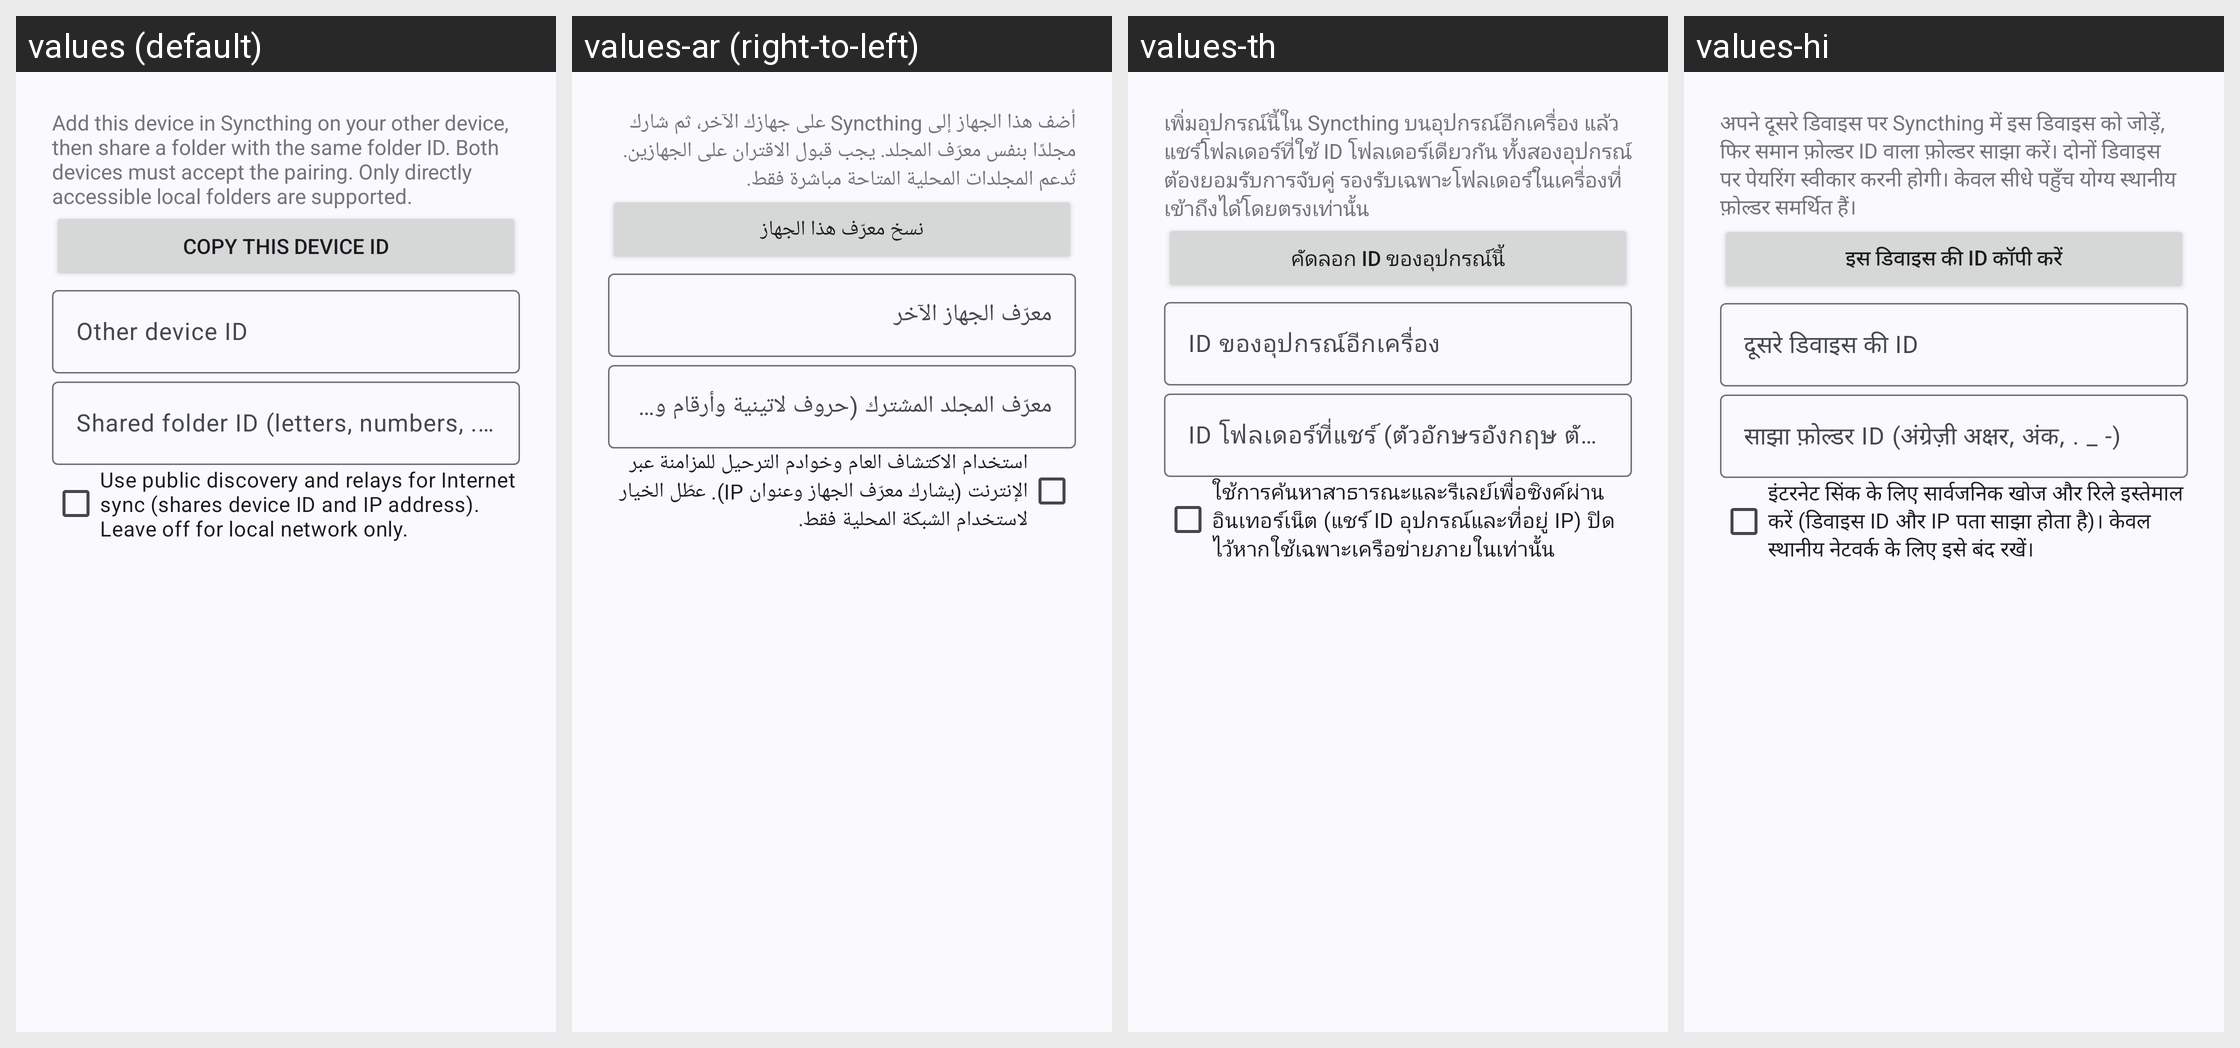

The same Android screen rendered under several of its app's locales, left to right. List the strings drawn on it with the default value and each locale's translation.
Android screen res/layout/dialog_syncthing_pairing.xml rendered under 4 locales, left to right: values (default), values-ar (right-to-left), values-th, values-hi. Device: Nexus 5 (rendered at 1080×1920; each locale shown at half size, 540×960, under a caption strip naming it); theme Theme.WizeFiles.
Other locales in the repository, not shown: values-de, values-fr, values-id, values-pt-rBR, values-ru, values-tr, values-ur, values-vi, values-zh-rCN, values-zh-rTW.
Strings drawn on this screen, with the default value and each locale's value (text and hints the layout hard-codes, and strings that could not be matched under every locale, appear in the picture but are not listed):

syncthing_pair_help
  values: Add this device in Syncthing on your other device, then share a folder with the same folder ID. Both devices must accept the pairing. Only directly accessible local folders are supported.
  values-ar: أضف هذا الجهاز إلى Syncthing على جهازك الآخر، ثم شارك مجلدًا بنفس معرّف المجلد. يجب قبول الاقتران على الجهازين. تُدعم المجلدات المحلية المتاحة مباشرة فقط.
  values-th: เพิ่มอุปกรณ์นี้ใน Syncthing บนอุปกรณ์อีกเครื่อง แล้วแชร์โฟลเดอร์ที่ใช้ ID โฟลเดอร์เดียวกัน ทั้งสองอุปกรณ์ต้องยอมรับการจับคู่ รองรับเฉพาะโฟลเดอร์ในเครื่องที่เข้าถึงได้โดยตรงเท่านั้น
  values-hi: अपने दूसरे डिवाइस पर Syncthing में इस डिवाइस को जोड़ें, फिर समान फ़ोल्डर ID वाला फ़ोल्डर साझा करें। दोनों डिवाइस पर पेयरिंग स्वीकार करनी होगी। केवल सीधे पहुँच योग्य स्थानीय फ़ोल्डर समर्थित हैं।

syncthing_this_device
  values: Copy this device ID
  values-ar: نسخ معرّف هذا الجهاز
  values-th: คัดลอก ID ของอุปกรณ์นี้
  values-hi: इस डिवाइस की ID कॉपी करें

syncthing_device_id
  values: Other device ID
  values-ar: معرّف الجهاز الآخر
  values-th: ID ของอุปกรณ์อีกเครื่อง
  values-hi: दूसरे डिवाइस की ID

syncthing_folder_id
  values: Shared folder ID (letters, numbers, . _ -)
  values-ar: معرّف المجلد المشترك (حروف لاتينية وأرقام و . _ -)
  values-th: ID โฟลเดอร์ที่แชร์ (ตัวอักษรอังกฤษ ตัวเลข . _ -)
  values-hi: साझा फ़ोल्डर ID (अंग्रेज़ी अक्षर, अंक, . _ -)

syncthing_public_network
  values: Use public discovery and relays for Internet sync (shares device ID and IP address). Leave off for local network only.
  values-ar: استخدام الاكتشاف العام وخوادم الترحيل للمزامنة عبر الإنترنت (يشارك معرّف الجهاز وعنوان IP). عطّل الخيار لاستخدام الشبكة المحلية فقط.
  values-th: ใช้การค้นหาสาธารณะและรีเลย์เพื่อซิงค์ผ่านอินเทอร์เน็ต (แชร์ ID อุปกรณ์และที่อยู่ IP) ปิดไว้หากใช้เฉพาะเครือข่ายภายในเท่านั้น
  values-hi: इंटरनेट सिंक के लिए सार्वजनिक खोज और रिले इस्तेमाल करें (डिवाइस ID और IP पता साझा होता है)। केवल स्थानीय नेटवर्क के लिए इसे बंद रखें।
